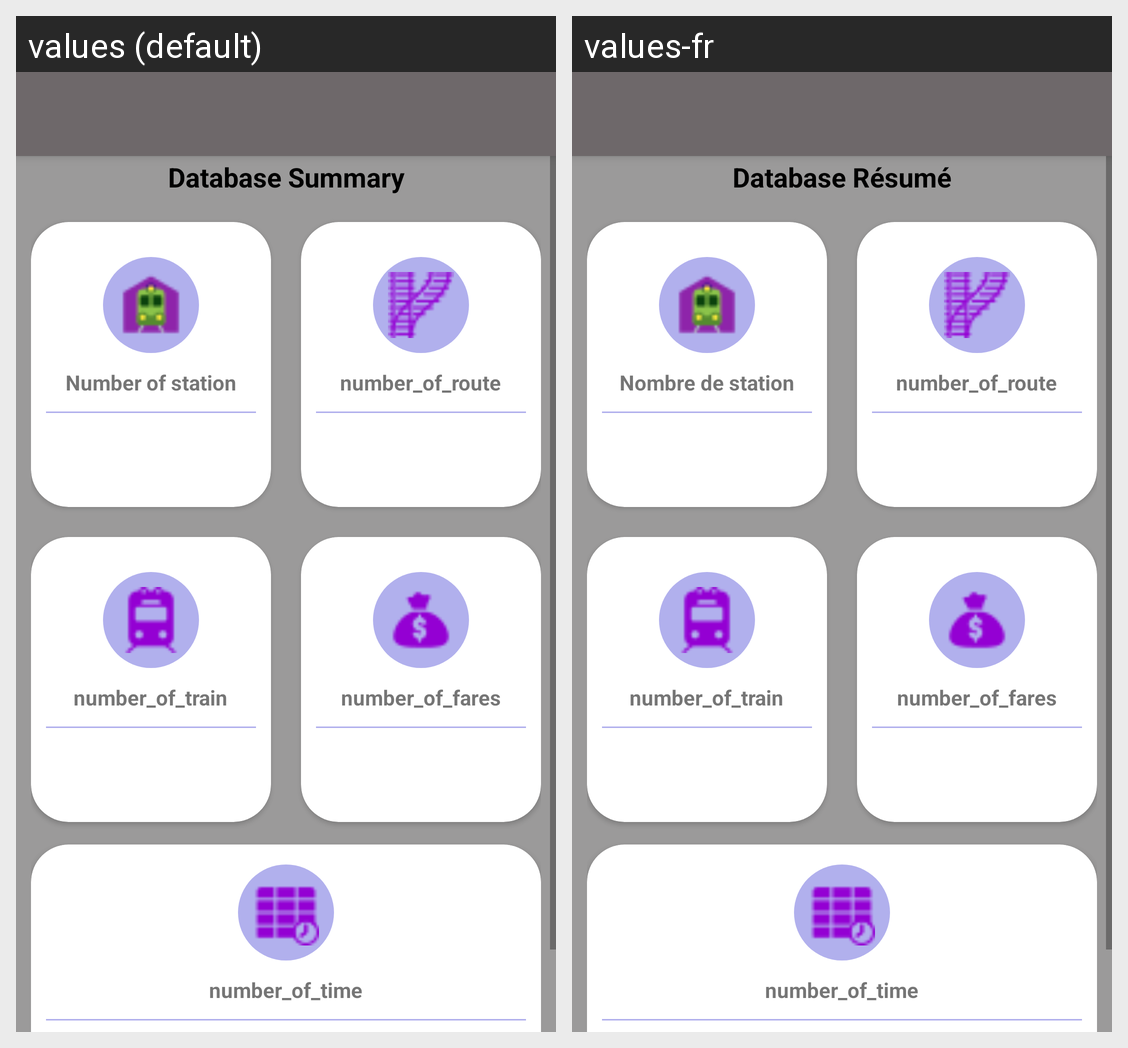

For this localized Android screen grid, give each drawn string resource with its value in every locale shown.
Android screen res/layout/activity_admin.xml rendered under 2 locales, left to right: values (default), values-fr. Device: Nexus 5 (rendered at 1080×1920; each locale shown at half size, 540×960, under a caption strip naming it); theme AppTheme.
Strings drawn on this screen, with the default value and each locale's value (text and hints the layout hard-codes, and strings that could not be matched under every locale, appear in the picture but are not listed):

database_summary
  values: Database Summary
  values-fr: Database Résumé

number_of_station
  values: Number of station
  values-fr: Nombre de station

number_of_route
  values: number_of_route
  values-fr: number_of_route

number_of_train
  values: number_of_train
  values-fr: number_of_train

number_of_fares
  values: number_of_fares
  values-fr: number_of_fares

number_of_time
  values: number_of_time
  values-fr: number_of_time
